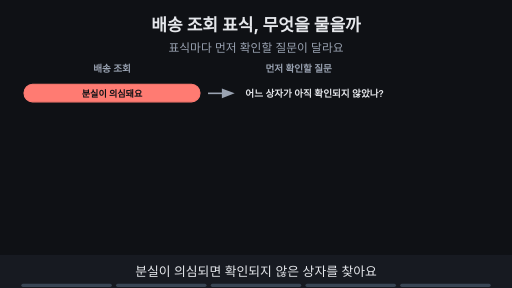
t = 0.00 s
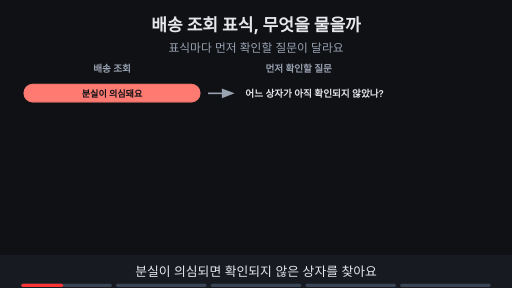
t = 1.76 s
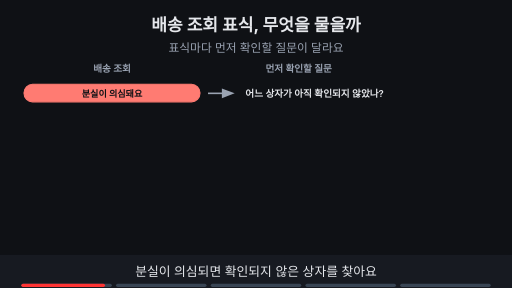
t = 3.52 s
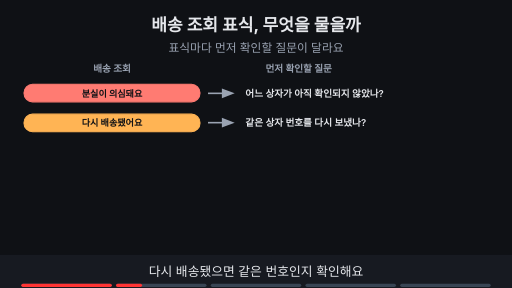
t = 4.89 s
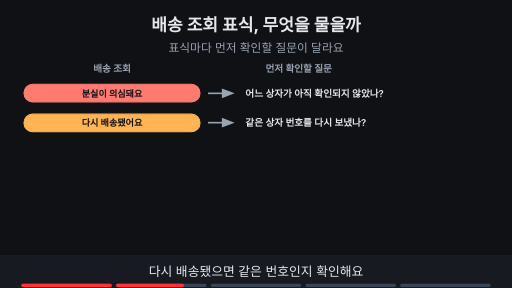
t = 6.65 s
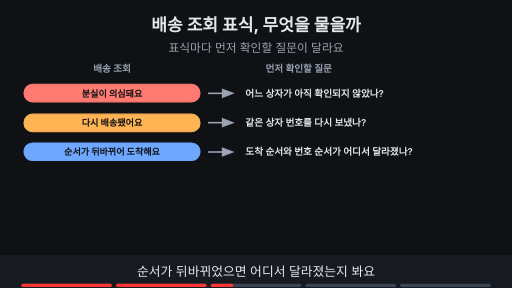
t = 8.55 s

The animated SVG that drew these frames (rendered in a browser with its animation timeline set to each time). Animation: 15 SMIL elements (animate=15); frames cover the first 8.55 s, repeats indefinitely.

<svg xmlns="http://www.w3.org/2000/svg" viewBox="0 0 960 540" width="960" height="540" font-family="-apple-system,'Apple SD Gothic Neo','Segoe UI',sans-serif">
<title>배송 조회 표식, 무엇을 물을까</title>
<rect width="960" height="540" fill="#0f1115"/>
<text x="480" y="58" text-anchor="middle" font-size="32" font-weight="700" fill="#e6e8ec">배송 조회 표식, 무엇을 물을까</text>
<text x="480" y="98" text-anchor="middle" font-size="22" fill="#9aa3b2">표식마다 먼저 확인할 질문이 달라요</text>
<text x="210" y="135" text-anchor="middle" font-size="18" font-weight="700" fill="#9aa3b2">배송 조회</text><text x="560" y="135" text-anchor="middle" font-size="18" font-weight="700" fill="#9aa3b2">먼저 확인할 질문</text><g><rect x="45" y="158" width="330" height="33" rx="16" fill="#ff7b72" stroke="#ff7b72" stroke-width="2"/><text x="210" y="181.12" text-anchor="middle" font-size="17" font-weight="700" fill="#0f1115">분실이 의심돼요</text><line x1="390" y1="175" x2="424" y2="175" stroke="#9aa3b2" stroke-width="3"/><polygon points="440,175 416,166 416,184" fill="#9aa3b2"/><text x="460" y="181" text-anchor="start" font-size="18" font-weight="600" fill="#e6e8ec">어느 상자가 아직 확인되지 않았나?</text></g><g opacity="0"><animate attributeName="opacity" values="0;0;1;1" keyTimes="0;0.200;0.215;1" dur="19s" repeatCount="indefinite"/><rect x="45" y="214" width="330" height="33" rx="16" fill="#ffb454" stroke="#ffb454" stroke-width="2"/><text x="210" y="236.12" text-anchor="middle" font-size="17" font-weight="700" fill="#0f1115">다시 배송됐어요</text><line x1="390" y1="230" x2="424" y2="230" stroke="#9aa3b2" stroke-width="3"/><polygon points="440,230 416,221 416,239" fill="#9aa3b2"/><text x="460" y="236" text-anchor="start" font-size="18" font-weight="600" fill="#e6e8ec">같은 상자 번호를 다시 보냈나?</text></g><g opacity="0"><animate attributeName="opacity" values="0;0;1;1" keyTimes="0;0.400;0.415;1" dur="19s" repeatCount="indefinite"/><rect x="45" y="268" width="330" height="33" rx="16" fill="#6ea8fe" stroke="#6ea8fe" stroke-width="2"/><text x="210" y="291.12" text-anchor="middle" font-size="17" font-weight="700" fill="#0f1115">순서가 뒤바뀌어 도착해요</text><line x1="390" y1="285" x2="424" y2="285" stroke="#9aa3b2" stroke-width="3"/><polygon points="440,285 416,276 416,294" fill="#9aa3b2"/><text x="460" y="291" text-anchor="start" font-size="18" font-weight="600" fill="#e6e8ec">도착 순서와 번호 순서가 어디서 달라졌나?</text></g><g opacity="0"><animate attributeName="opacity" values="0;0;1;1" keyTimes="0;0.600;0.615;1" dur="19s" repeatCount="indefinite"/><rect x="45" y="324" width="330" height="33" rx="16" fill="#c792ea" stroke="#c792ea" stroke-width="2"/><text x="210" y="346.12" text-anchor="middle" font-size="17" font-weight="700" fill="#0f1115">같은 소식이 반복돼요</text><line x1="390" y1="340" x2="424" y2="340" stroke="#9aa3b2" stroke-width="3"/><polygon points="440,340 416,331 416,349" fill="#9aa3b2"/><text x="460" y="346" text-anchor="start" font-size="18" font-weight="600" fill="#e6e8ec">받는 사람은 다음에 어떤 상자를 기다리나?</text></g><g opacity="0"><animate attributeName="opacity" values="0;0;1;1" keyTimes="0;0.800;0.815;1" dur="19s" repeatCount="indefinite"/><rect x="45" y="378" width="330" height="33" rx="16" fill="#7ee7c7" stroke="#7ee7c7" stroke-width="2"/><text x="210" y="401.12" text-anchor="middle" font-size="17" font-weight="700" fill="#0f1115">받을 자리가 가득해요</text><line x1="390" y1="395" x2="424" y2="395" stroke="#9aa3b2" stroke-width="3"/><polygon points="440,395 416,386 416,404" fill="#9aa3b2"/><text x="460" y="401" text-anchor="start" font-size="18" font-weight="600" fill="#e6e8ec">받는 사람이 더 받을 자리가 없다고 알렸나?</text></g><g opacity="0"><animate attributeName="opacity" values="0;0;1;1" keyTimes="0;0.800;0.815;1" dur="19s" repeatCount="indefinite"/><rect x="296" y="438" width="367" height="34" rx="17" fill="#ffb454" stroke="#ffb454" stroke-width="2"/><text x="480" y="461.48" text-anchor="middle" font-size="18" font-weight="700" fill="#0f1115">표식 하나만으로 원인을 단정하지는 않아요</text></g>
<rect x="0" y="478" width="960" height="62" fill="#171a21"/>
<g opacity="1"><animate attributeName="opacity" values="1;1;0;0" keyTimes="0;0.185;0.200;1" dur="19s" repeatCount="indefinite"/><text x="480" y="518" text-anchor="middle" font-size="24" fill="#e6e8ec">분실이 의심되면 확인되지 않은 상자를 찾아요</text></g>
<g opacity="0"><animate attributeName="opacity" values="0;0;1;1;0;0" keyTimes="0;0.200;0.215;0.385;0.400;1" dur="19s" repeatCount="indefinite"/><text x="480" y="518" text-anchor="middle" font-size="24" fill="#e6e8ec">다시 배송됐으면 같은 번호인지 확인해요</text></g>
<g opacity="0"><animate attributeName="opacity" values="0;0;1;1;0;0" keyTimes="0;0.400;0.415;0.585;0.600;1" dur="19s" repeatCount="indefinite"/><text x="480" y="518" text-anchor="middle" font-size="24" fill="#e6e8ec">순서가 뒤바뀌었으면 어디서 달라졌는지 봐요</text></g>
<g opacity="0"><animate attributeName="opacity" values="0;0;1;1;0;0" keyTimes="0;0.600;0.615;0.785;0.800;1" dur="19s" repeatCount="indefinite"/><text x="480" y="518" text-anchor="middle" font-size="24" fill="#e6e8ec">같은 소식이 반복되면 기다리는 상자를 봐요</text></g>
<g opacity="0"><animate attributeName="opacity" values="0;0;1;1" keyTimes="0;0.800;0.815;1" dur="19s" repeatCount="indefinite"/><text x="480" y="518" text-anchor="middle" font-size="24" fill="#e6e8ec">자리가 가득하다는 소식인지 확인해요</text></g>

<g aria-label="재생 진행 막대" data-stage-count="5"><g class="progress-segment" data-stage="1"><rect x="40" y="532" width="169.6" height="6" rx="3" fill="#394554"/><rect x="40" y="532" width="0" height="6" rx="3" fill="#ff3434"><animate attributeName="width" values="0;169.6;169.6" keyTimes="0;0.200000;1" dur="19s" repeatCount="indefinite"/></rect></g><g class="progress-segment" data-stage="2"><rect x="217.6" y="532" width="169.6" height="6" rx="3" fill="#394554"/><rect x="217.6" y="532" width="0" height="6" rx="3" fill="#ff3434"><animate attributeName="width" values="0;0;169.6;169.6" keyTimes="0;0.200000;0.400000;1" dur="19s" repeatCount="indefinite"/></rect></g><g class="progress-segment" data-stage="3"><rect x="395.2" y="532" width="169.6" height="6" rx="3" fill="#394554"/><rect x="395.2" y="532" width="0" height="6" rx="3" fill="#ff3434"><animate attributeName="width" values="0;0;169.6;169.6" keyTimes="0;0.400000;0.600000;1" dur="19s" repeatCount="indefinite"/></rect></g><g class="progress-segment" data-stage="4"><rect x="572.8" y="532" width="169.6" height="6" rx="3" fill="#394554"/><rect x="572.8" y="532" width="0" height="6" rx="3" fill="#ff3434"><animate attributeName="width" values="0;0;169.6;169.6" keyTimes="0;0.600000;0.800000;1" dur="19s" repeatCount="indefinite"/></rect></g><g class="progress-segment" data-stage="5"><rect x="750.4" y="532" width="169.6" height="6" rx="3" fill="#394554"/><rect x="750.4" y="532" width="0" height="6" rx="3" fill="#ff3434"><animate attributeName="width" values="0;0;169.6" keyTimes="0;0.800000;1" dur="19s" repeatCount="indefinite"/></rect></g></g></svg>
